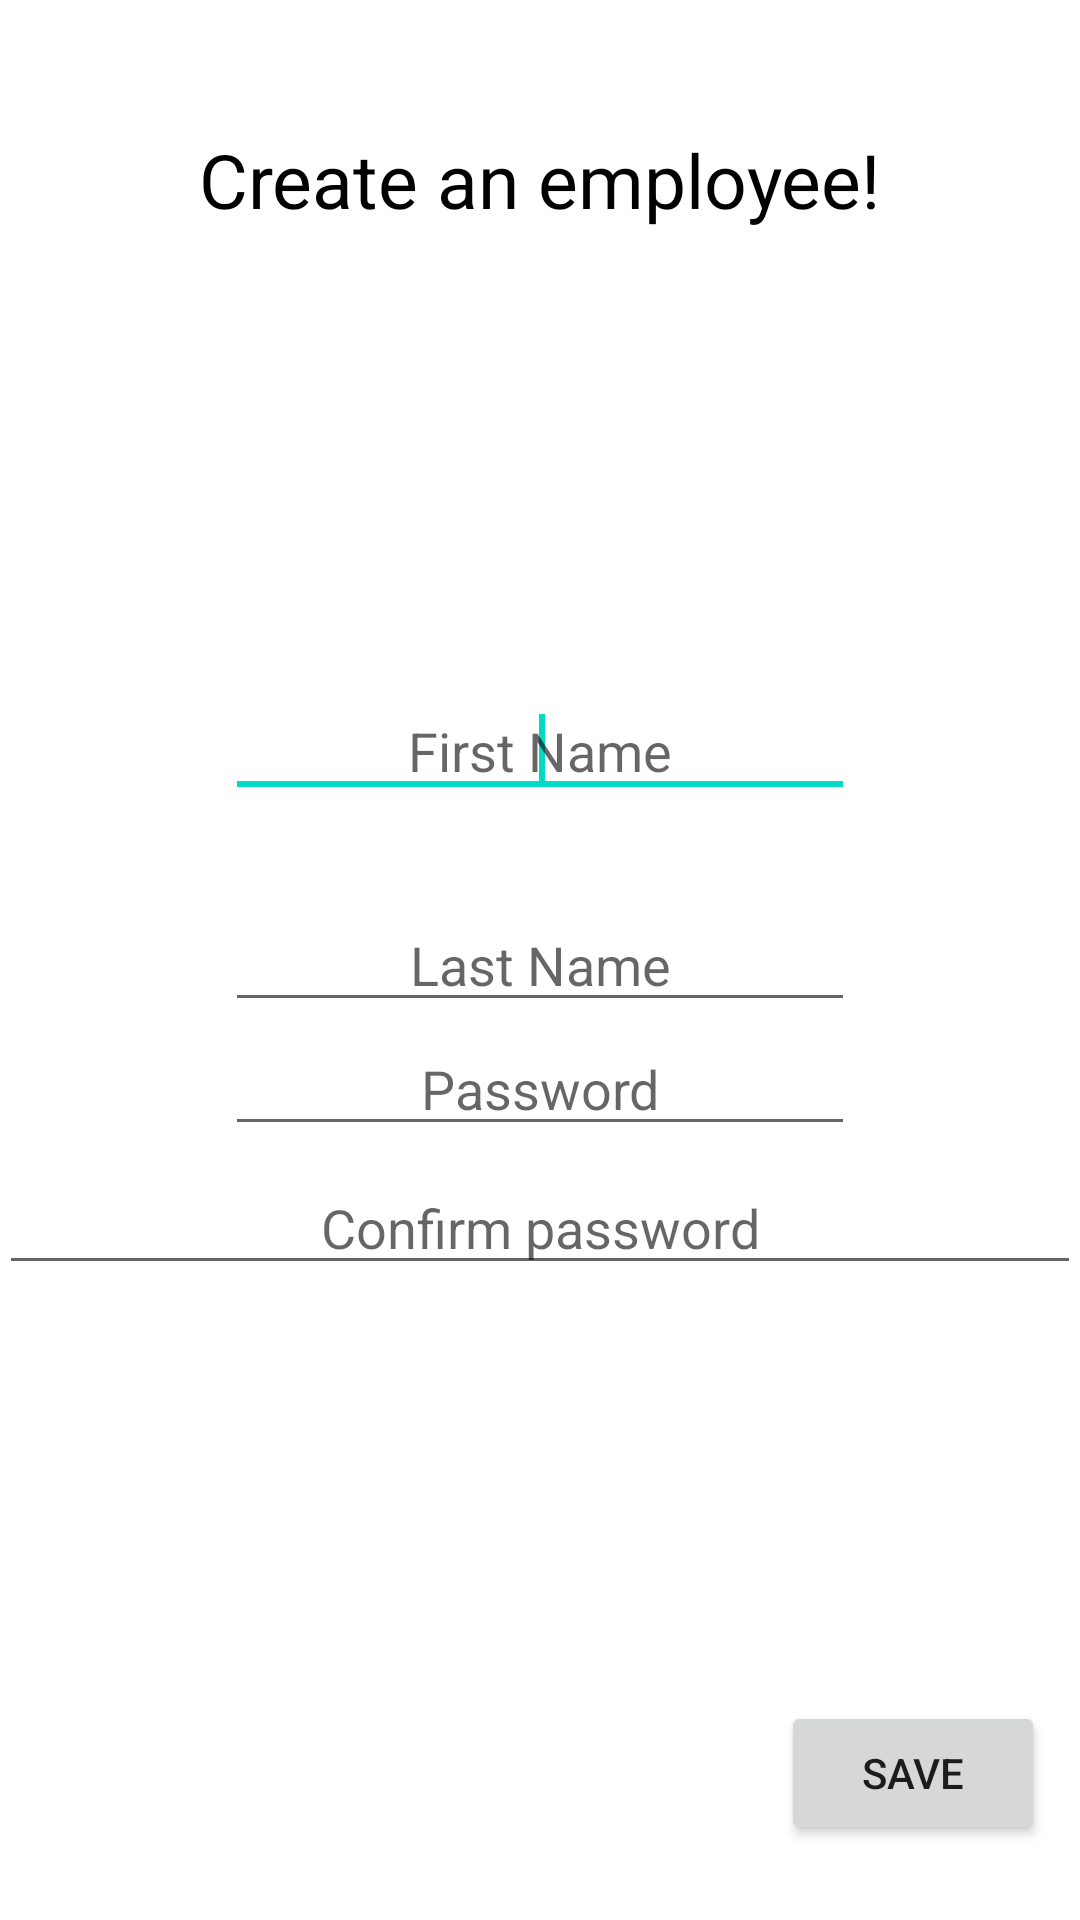

The Android layout XML behind this screen, and the referenced resources:
<!-- AndroidManifest.xml: application theme AppTheme -->
<!-- res/layout/content_create_employee.xml -->
<?xml version="1.0" encoding="utf-8"?>
<RelativeLayout xmlns:android="http://schemas.android.com/apk/res/android"
    xmlns:app="http://schemas.android.com/apk/res-auto"
    xmlns:tools="http://schemas.android.com/tools"
    android:id="@+id/content_create_employee"
    android:layout_width="match_parent"
    android:layout_height="match_parent"
    android:paddingBottom="@dimen/activity_vertical_margin"
    android:paddingLeft="@dimen/activity_horizontal_margin"
    android:paddingRight="@dimen/activity_horizontal_margin"
    android:paddingTop="@dimen/activity_vertical_margin"
    app:layout_behavior="@string/appbar_scrolling_view_behavior"
    tools:context="edu.uark.uarkregisterapp.create_employee"
    tools:showIn="@layout/content_create_employee">

    <TextView
        android:id="@+id/createEmployeeGreeting"
        android:text="Create an employee!"
        android:textColor="#000"
        android:textSize="25dp"
        android:hint="Password"
        android:layout_width="wrap_content"
        android:layout_height="wrap_content"
        android:layout_alignParentTop="true"
        android:layout_centerHorizontal="true"
        android:layout_marginTop="43dp" />

    <EditText
        android:id="@+id/edit_text_employee_create_first_name"
        android:layout_width="wrap_content"
        android:layout_height="wrap_content"
        android:inputType="textPersonName"
        android:hint="First Name"
        android:gravity="center"
        android:ems="10"
        android:layout_marginBottom="30dp"
        android:layout_above="@+id/edit_text_employee_create_last_name"
        android:layout_centerHorizontal="true">
        <requestFocus/>
    </EditText>

    <EditText
        android:id="@+id/edit_text_employee_create_last_name"
        android:layout_width="wrap_content"
        android:layout_height="wrap_content"
        android:inputType="textPersonName"
        android:hint="Last Name"
        android:gravity="center"
        android:ems="10"
        android:layout_centerVertical="true"
        android:layout_alignLeft="@+id/edit_text_employee_create_first_name"
        android:layout_alignStart="@+id/edit_text_employee_create_first_name"/>

    <EditText
        android:id="@+id/edit_text_employee_create_password"
        android:layout_width="wrap_content"
        android:layout_height="wrap_content"
        android:inputType="textPassword"
        android:hint="Password"
        android:gravity="center"
        android:ems="10"
        android:layout_below="@+id/edit_text_employee_create_last_name"
        android:layout_alignLeft="@+id/edit_text_employee_create_last_name"
        android:layout_alignStart="@+id/edit_text_employee_create_last_name"/>
    <EditText
        android:id="@+id/edit_text_employee_create_password_confirm"
        android:hint="@string/edit_text_hint_employee_create_password_confirm"
        android:gravity="center"
        android:inputType="textPassword"
        android:layout_below="@+id/edit_text_employee_create_password"
        android:layout_width="match_parent"
        android:layout_height="wrap_content"
        android:layout_marginTop="5dp"/>

    <Button
        android:id="@+id/saveEmployee"
        android:text="Save"
        android:layout_width="wrap_content"
        android:layout_height="wrap_content"
        android:layout_alignParentBottom="true"
        android:layout_alignParentRight="true"
        android:layout_alignParentEnd="true"
        android:layout_marginRight="12dp"
        android:layout_marginEnd="12dp"
        android:layout_marginBottom="25dp"
        android:onClick="saveButtonOnClick"/>

</RelativeLayout>
<!-- resources referenced by this layout -->
<resources>
  <string name="edit_text_hint_employee_create_password_confirm">Confirm password</string>
</resources>
